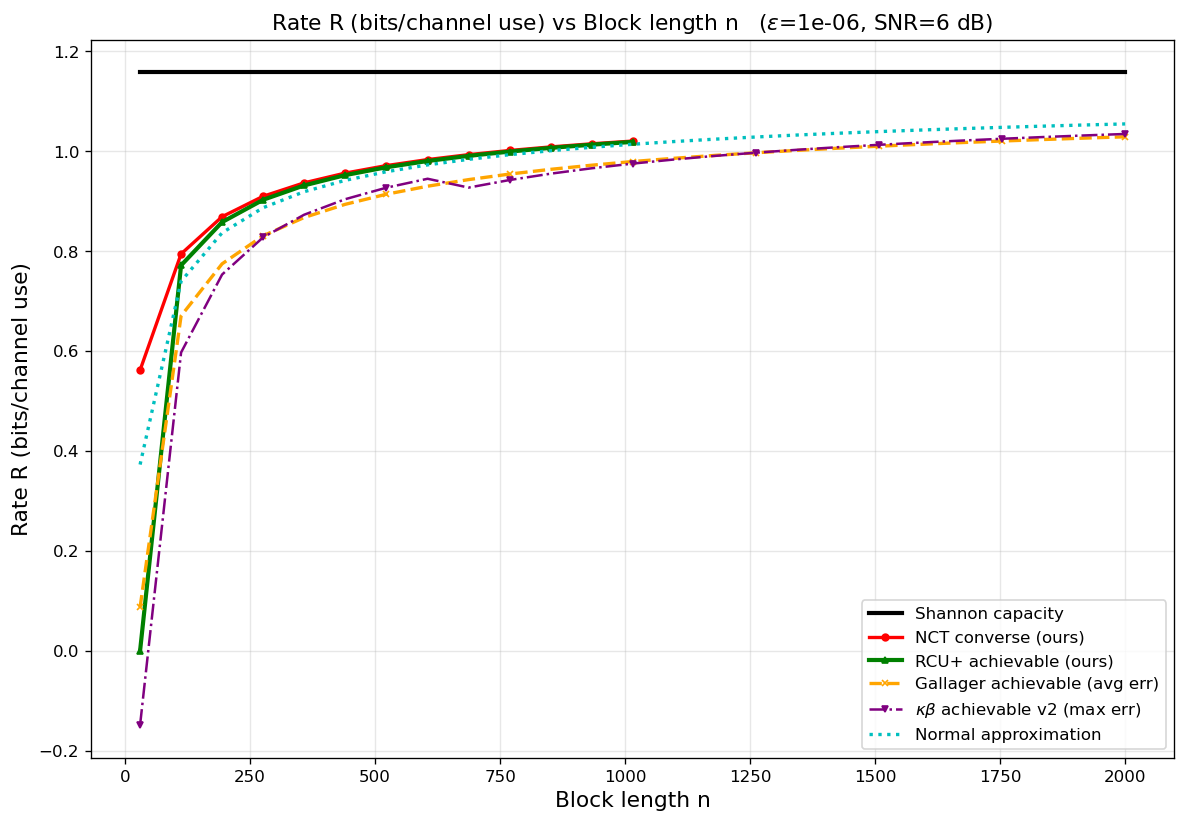

Data behind this chart, as committed beside it:
curve, epsilon, snr_db, n, rate_bits
Shannon capacity, 1e-06, 6, 30, 1.158
Shannon capacity, 1e-06, 6, 112, 1.158
Shannon capacity, 1e-06, 6, 194, 1.158
Shannon capacity, 1e-06, 6, 276, 1.158
Shannon capacity, 1e-06, 6, 358, 1.158
Shannon capacity, 1e-06, 6, 440, 1.158
Shannon capacity, 1e-06, 6, 522, 1.158
Shannon capacity, 1e-06, 6, 605, 1.158
Shannon capacity, 1e-06, 6, 687, 1.158
Shannon capacity, 1e-06, 6, 769, 1.158
Shannon capacity, 1e-06, 6, 851, 1.158
Shannon capacity, 1e-06, 6, 933, 1.158
Shannon capacity, 1e-06, 6, 1015, 1.158
Shannon capacity, 1e-06, 6, 1097, 1.158
Shannon capacity, 1e-06, 6, 1179, 1.158
Shannon capacity, 1e-06, 6, 1261, 1.158
Shannon capacity, 1e-06, 6, 1343, 1.158
Shannon capacity, 1e-06, 6, 1425, 1.158
Shannon capacity, 1e-06, 6, 1508, 1.158
Shannon capacity, 1e-06, 6, 1590, 1.158
Shannon capacity, 1e-06, 6, 1672, 1.158
Shannon capacity, 1e-06, 6, 1754, 1.158
Shannon capacity, 1e-06, 6, 1836, 1.158
Shannon capacity, 1e-06, 6, 1918, 1.158
Shannon capacity, 1e-06, 6, 2000, 1.158
NCT converse (ours), 1e-06, 6, 30, 0.5618
NCT converse (ours), 1e-06, 6, 112, 0.7945
NCT converse (ours), 1e-06, 6, 194, 0.869
NCT converse (ours), 1e-06, 6, 276, 0.9099
NCT converse (ours), 1e-06, 6, 358, 0.9368
NCT converse (ours), 1e-06, 6, 440, 0.9562
NCT converse (ours), 1e-06, 6, 522, 0.9712
NCT converse (ours), 1e-06, 6, 605, 0.9833
NCT converse (ours), 1e-06, 6, 687, 0.9932
NCT converse (ours), 1e-06, 6, 769, 1.002
NCT converse (ours), 1e-06, 6, 851, 1.009
NCT converse (ours), 1e-06, 6, 933, 1.015
NCT converse (ours), 1e-06, 6, 1015, 1.02
RCU+ achievable (ours), 1e-06, 6, 30, 0
RCU+ achievable (ours), 1e-06, 6, 112, 0.7717
RCU+ achievable (ours), 1e-06, 6, 194, 0.8582
RCU+ achievable (ours), 1e-06, 6, 276, 0.9029
RCU+ achievable (ours), 1e-06, 6, 358, 0.9316
RCU+ achievable (ours), 1e-06, 6, 440, 0.9522
RCU+ achievable (ours), 1e-06, 6, 522, 0.9679
RCU+ achievable (ours), 1e-06, 6, 605, 0.9805
RCU+ achievable (ours), 1e-06, 6, 687, 0.9908
RCU+ achievable (ours), 1e-06, 6, 769, 0.9994
RCU+ achievable (ours), 1e-06, 6, 851, 1.007
RCU+ achievable (ours), 1e-06, 6, 933, 1.013
RCU+ achievable (ours), 1e-06, 6, 1015, 1.019
Gallager achievable (avg err), 1e-06, 6, 30, 0.08695
Gallager achievable (avg err), 1e-06, 6, 112, 0.6704
Gallager achievable (avg err), 1e-06, 6, 194, 0.7746
Gallager achievable (avg err), 1e-06, 6, 276, 0.8308
Gallager achievable (avg err), 1e-06, 6, 358, 0.8673
Gallager achievable (avg err), 1e-06, 6, 440, 0.8937
Gallager achievable (avg err), 1e-06, 6, 522, 0.9138
Gallager achievable (avg err), 1e-06, 6, 605, 0.93
Gallager achievable (avg err), 1e-06, 6, 687, 0.9433
... 66 more rows
